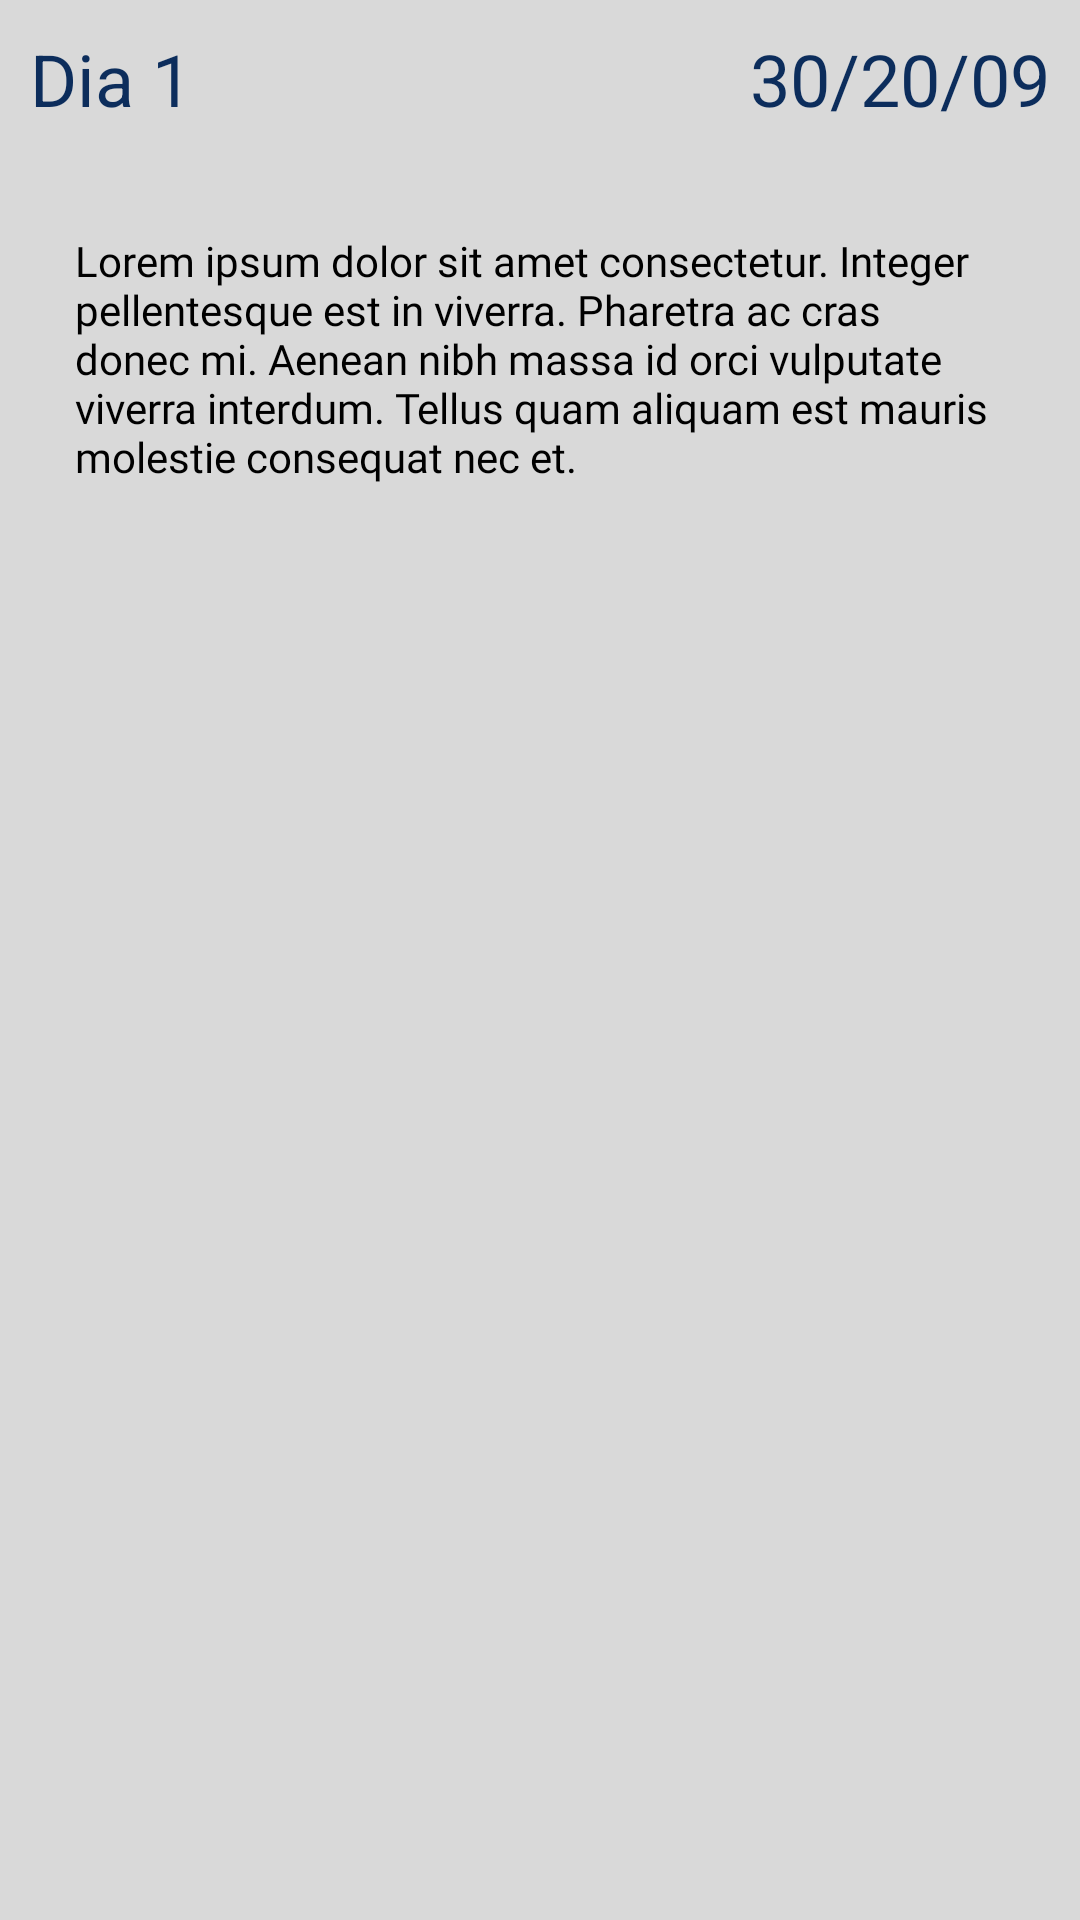

Android layout source for this screen:
<!-- AndroidManifest.xml: application theme Theme.Teste -->
<!-- res/layout/diario_component.xml -->
<?xml version="1.0" encoding="utf-8"?>
<LinearLayout
    android:id="@+id/diariocomponent"
    xmlns:android="http://schemas.android.com/apk/res/android"
    android:layout_width="wrap_content"
    android:layout_height="wrap_content"
    xmlns:tools="http://schemas.android.com/tools"
    android:background="@color/cinza_diario_component"
    android:orientation="vertical"
    >

    <LinearLayout
        android:layout_width="match_parent"
        android:layout_height="wrap_content"
        android:orientation="horizontal"
        android:padding="10dp"
        android:backgroundTint="@color/cinza_diario_component">

        <TextView
            android:id="@+id/dia"
            android:layout_width="wrap_content"
            android:layout_height="wrap_content"
            android:text="Dia 1"
            android:textColor="@color/azul_diario_component"
            android:textSize="24sp"/>

        <Space
            android:layout_width="0dp"
            android:layout_height="wrap_content"
            android:layout_weight="1"/>

        <TextView
            android:id="@+id/diadata"
            android:layout_width="wrap_content"
            android:layout_height="wrap_content"
            android:text="30/20/09"
            android:textColor="@color/azul_diario_component"
            android:textSize="24sp"/>
    </LinearLayout>

    <TextView
        android:id="@+id/diariotext"
        android:layout_height="wrap_content"
        android:layout_width="wrap_content"
        android:text="Lorem ipsum dolor sit amet consectetur. Integer pellentesque est in viverra. Pharetra ac cras donec mi. Aenean nibh massa id orci vulputate viverra interdum. Tellus quam aliquam est mauris molestie consequat nec et."
        android:padding="25dp"
        android:fontFamily="@font/poppins_medium"
        android:textColor="@color/black"/>

</LinearLayout>
<!-- resources referenced by this layout -->
<resources>
  <color name="azul_diario_component">#0C2D5C </color>
  <color name="black">#ff000000</color>
  <color name="cinza_diario_component">#d9d9d9 </color>
  <style name="Theme.Teste" parent="Base.Theme.Teste" />
  <style name="Base.Theme.Teste" parent="Theme.Material3.DayNight.NoActionBar">
          
          
      </style>
</resources>
